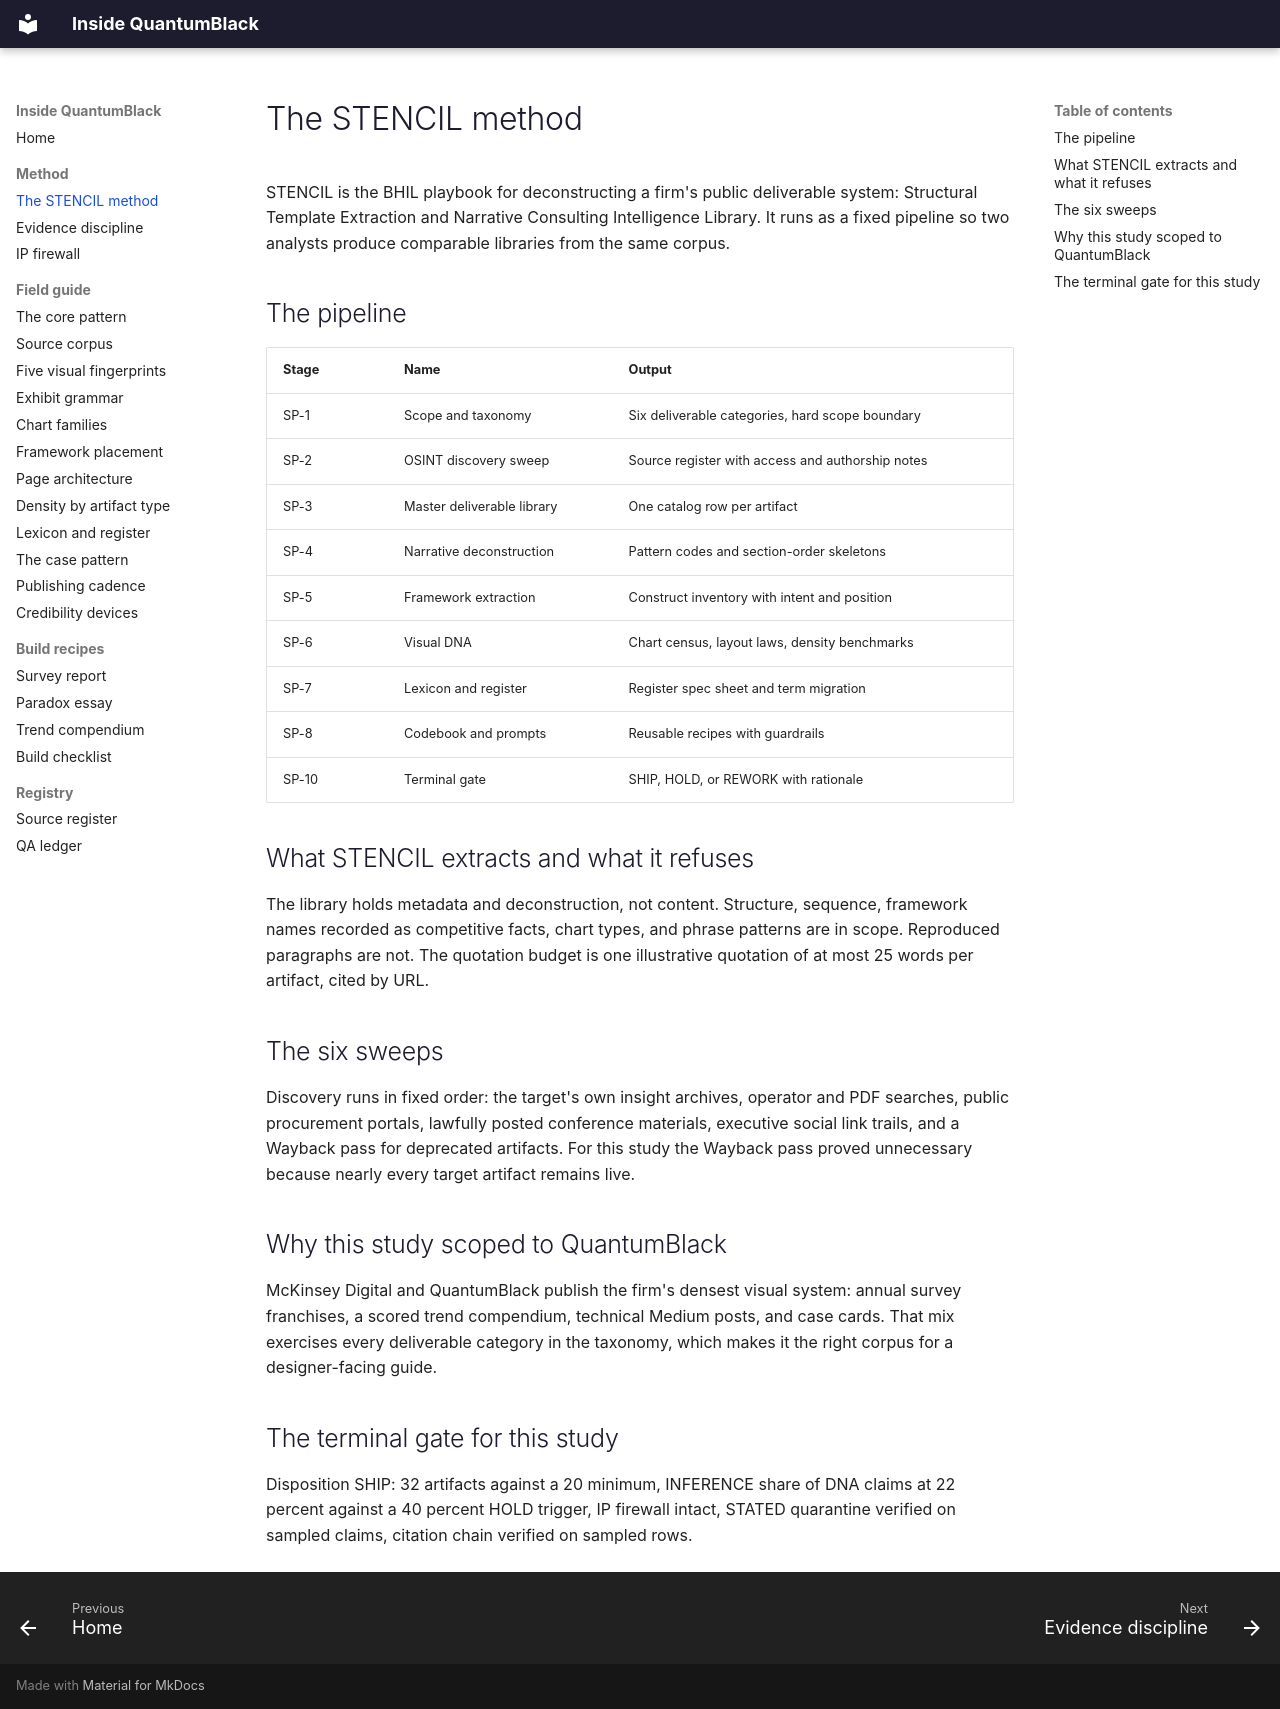

repository: PolymathWizard/BHIL-Inside-QuantumBlack · page: method/stencil-method/index.html · generator: mkdocs

# The STENCIL method

STENCIL is the BHIL playbook for deconstructing a firm's public deliverable
system: Structural Template Extraction and Narrative Consulting Intelligence
Library. It runs as a fixed pipeline so two analysts produce comparable
libraries from the same corpus.

## The pipeline

| Stage | Name | Output |
| --- | --- | --- |
| SP-1 | Scope and taxonomy | Six deliverable categories, hard scope boundary |
| SP-2 | OSINT discovery sweep | Source register with access and authorship notes |
| SP-3 | Master deliverable library | One catalog row per artifact |
| SP-4 | Narrative deconstruction | Pattern codes and section-order skeletons |
| SP-5 | Framework extraction | Construct inventory with intent and position |
| SP-6 | Visual DNA | Chart census, layout laws, density benchmarks |
| SP-7 | Lexicon and register | Register spec sheet and term migration |
| SP-8 | Codebook and prompts | Reusable recipes with guardrails |
| SP-10 | Terminal gate | SHIP, HOLD, or REWORK with rationale |

## What STENCIL extracts and what it refuses

The library holds metadata and deconstruction, not content. Structure,
sequence, framework names recorded as competitive facts, chart types, and
phrase patterns are in scope. Reproduced paragraphs are not. The quotation
budget is one illustrative quotation of at most 25 words per artifact,
cited by URL.

## The six sweeps

Discovery runs in fixed order: the target's own insight archives, operator
and PDF searches, public procurement portals, lawfully posted conference
materials, executive social link trails, and a Wayback pass for deprecated
artifacts. For this study the Wayback pass proved unnecessary because
nearly every target artifact remains live.

## Why this study scoped to QuantumBlack

McKinsey Digital and QuantumBlack publish the firm's densest visual system:
annual survey franchises, a scored trend compendium, technical Medium
posts, and case cards. That mix exercises every deliverable category in the
taxonomy, which makes it the right corpus for a designer-facing guide.

## The terminal gate for this study

Disposition SHIP: 32 artifacts against a 20 minimum, INFERENCE share of
DNA claims at 22 percent against a 40 percent HOLD trigger, IP firewall
intact, STATED quarantine verified on sampled claims, citation chain
verified on sampled rows.
